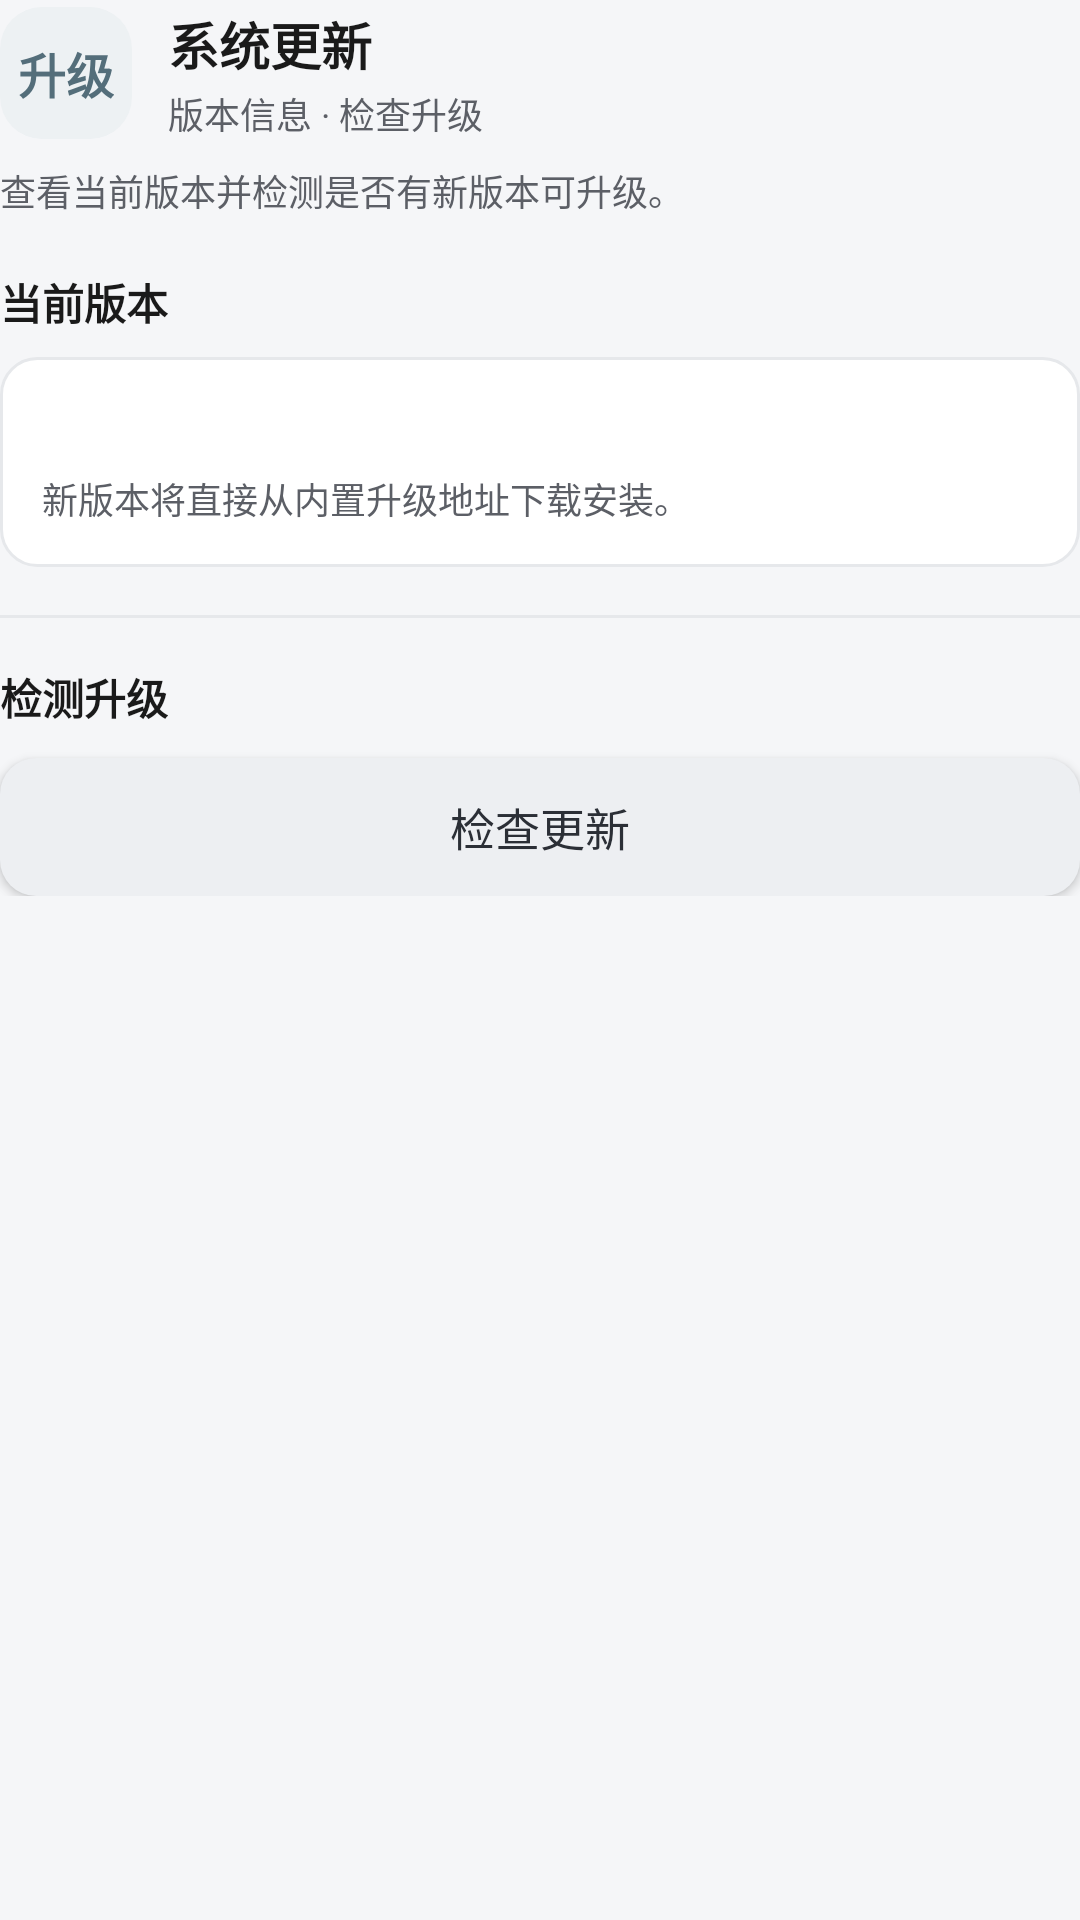

Produce the Android XML layout that renders to this screen, including the resource entries it uses.
<!-- AndroidManifest.xml: application theme Theme.QuantApp -->
<!-- res/layout/dialog_settings_update.xml -->
<?xml version="1.0" encoding="utf-8"?>
<ScrollView xmlns:android="http://schemas.android.com/apk/res/android"
    android:layout_width="match_parent" android:layout_height="wrap_content">

    <LinearLayout android:layout_width="match_parent" android:layout_height="wrap_content"
        android:orientation="vertical" android:paddingTop="2dp" android:paddingBottom="4dp">

        
        <LinearLayout android:layout_width="match_parent" android:layout_height="wrap_content"
            android:orientation="horizontal" android:gravity="center_vertical">
            <LinearLayout android:layout_width="44dp" android:layout_height="44dp"
                android:gravity="center" android:background="@drawable/bg_dialog_icon"
                android:backgroundTint="@color/set_tint_update">
                <TextView android:layout_width="wrap_content" android:layout_height="wrap_content"
                    android:text="升级" android:textSize="16sp" android:textStyle="bold"
                    android:textColor="@color/set_update" />
            </LinearLayout>
            <LinearLayout android:layout_width="0dp" android:layout_height="wrap_content"
                android:layout_weight="1" android:layout_marginStart="12dp"
                android:orientation="vertical">
                <TextView android:layout_width="wrap_content" android:layout_height="wrap_content"
                    android:text="系统更新" android:textSize="17sp" android:textStyle="bold"
                    android:textColor="@color/text_primary" />
                <TextView android:layout_width="wrap_content" android:layout_height="wrap_content"
                    android:layout_marginTop="2dp" android:textSize="12sp"
                    android:textColor="@color/text_secondary"
                    android:text="版本信息 · 检查升级" />
            </LinearLayout>
        </LinearLayout>
        <TextView android:layout_width="match_parent" android:layout_height="wrap_content"
            android:layout_marginTop="8dp" android:textSize="12sp"
            android:textColor="@color/text_secondary"
            android:text="查看当前版本并检测是否有新版本可升级。" />

        
        <TextView android:layout_width="wrap_content" android:layout_height="wrap_content"
            android:layout_marginTop="18dp" android:text="当前版本" android:textSize="14sp"
            android:textStyle="bold" android:textColor="@color/text_primary" />
        <LinearLayout android:layout_width="match_parent" android:layout_height="wrap_content"
            android:orientation="vertical" android:layout_marginTop="8dp"
            android:padding="14dp" android:background="@drawable/bg_card">
        <TextView android:id="@+id/tv_version_dialog" android:layout_width="match_parent"
            android:layout_height="wrap_content" android:textSize="15sp" android:textColor="@color/text_primary" />
        <TextView android:layout_width="match_parent" android:layout_height="wrap_content"
            android:layout_marginTop="4dp" android:textSize="12sp"
            android:textColor="@color/text_secondary"
            android:text="新版本将直接从内置升级地址下载安装。" />
        </LinearLayout>

        <View android:layout_width="match_parent" android:layout_height="1dp"
            android:layout_marginTop="16dp" android:layout_marginBottom="16dp"
            android:background="@color/divider" />

        
        <TextView android:layout_width="wrap_content" android:layout_height="wrap_content"
            android:text="检测升级" android:textSize="14sp" android:textStyle="bold"
            android:textColor="@color/text_primary" />
        <Button android:id="@+id/btn_check_update_dialog" android:layout_width="match_parent"
            android:layout_height="46dp" android:layout_marginTop="10dp" android:minHeight="0dp"
            android:text="检查更新" android:textSize="15sp"
            android:textColor="?attr/dialogActionOnPrimary" android:background="@drawable/bg_btn_primary" />
    </LinearLayout>
</ScrollView>
<!-- resources referenced by this layout -->
<resources>
  <color name="divider">#E6E8EB</color>
  <color name="set_tint_update">#EDF1F3</color>
  <color name="set_update">#546E7A</color>
  <color name="text_primary">#1A1A1A</color>
  <color name="text_secondary">#5C5F66</color>
  <!-- drawable bg_btn_primary (drawable) -->
  <?xml version="1.0" encoding="utf-8"?>
  <selector xmlns:android="http://schemas.android.com/apk/res/android">
      <item android:state_enabled="false">
          <shape android:shape="rectangle">
              <solid android:color="@color/text_disabled" />
              <corners android:radius="12dp" />
          </shape>
      </item>
      <item android:state_pressed="true">
          <shape android:shape="rectangle">
              <solid android:color="?attr/brandPressed" />
              <corners android:radius="12dp" />
          </shape>
      </item>
      <item>
          <shape android:shape="rectangle">
              <solid android:color="?attr/brand" />
              <corners android:radius="12dp" />
          </shape>
      </item>
  </selector>
  <!-- drawable bg_card (drawable) -->
  <?xml version="1.0" encoding="utf-8"?>
  <shape xmlns:android="http://schemas.android.com/apk/res/android" android:shape="rectangle">
      <solid android:color="@color/card_bg" />
      <corners android:radius="12dp" />
      <stroke android:width="1dp" android:color="@color/divider" />
  </shape>
  <!-- drawable bg_dialog_icon (drawable) -->
  <?xml version="1.0" encoding="utf-8"?>
  <shape xmlns:android="http://schemas.android.com/apk/res/android" android:shape="rectangle">
      <solid android:color="#FFFFFF" />
      <corners android:radius="14dp" />
  </shape>
  <style name="Theme.QuantApp" parent="Theme.Material3.DayNight.NoActionBar">
          <item name="colorPrimary">@color/brand</item>
          <item name="colorPrimaryVariant">@color/brand_dark</item>
          <item name="colorOnPrimary">@color/on_brand</item>
          <item name="android:statusBarColor">@color/brand_dark</item>
          <item name="android:windowBackground">@color/bg</item>
  
          
          <item name="brand">@color/brand</item>
          <item name="brandDark">@color/brand_dark</item>
          <item name="brandPressed">@color/brand_pressed</item>
          <item name="onBrand">@color/on_brand</item>
          <item name="inputFocusBorder">@color/input_focus_border</item>
          <item name="inputActiveBg">@color/input_active_bg</item>
          <item name="navActive">@color/nav_active</item>
          <item name="segActiveText">@color/seg_active_text</item>
          <item name="indicatorActiveText">@color/text_primary</item>
  
          
          <item name="dialogActionOnPrimary">@color/on_brand</item>
          <item name="dialogActionOnSecondary">@color/text_primary</item>
          <item name="dialogActionSecondaryBg">@color/seg_active_bg</item>
          <item name="dialogActionSecondaryBgPressed">@color/seg_bg</item>
          <item name="dialogConfirmText">@color/on_brand</item>
      </style>
  <color name="text_disabled">#B3B8BF</color>
  <color name="card_bg">#FFFFFF</color>
  <color name="brand">#EDEFF2</color>
  <color name="brand_dark">#D8DCE2</color>
  <color name="on_brand">#2B2F36</color>
  <color name="bg">#F5F6F8</color>
  <color name="brand_pressed">#D8DCE2</color>
  <color name="input_focus_border">#9AA2AC</color>
  <color name="input_active_bg">#F4F5F7</color>
  <color name="nav_active">#2B2F36</color>
  <color name="seg_active_text">#2B2F36</color>
  <color name="seg_active_bg">#FFFFFF</color>
  <color name="seg_bg">#F0F1F3</color>
</resources>
